Dataset: naruto handsign data (GitHub, ericwang10/naruto-hand-signs-identifier). Classes: bird hand sign, boar hand sign, dog hand sign, dragon hand sign, hare hand sign, horse hand sign, monkey hand sign.

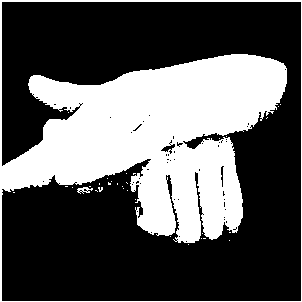
Label: dog hand sign

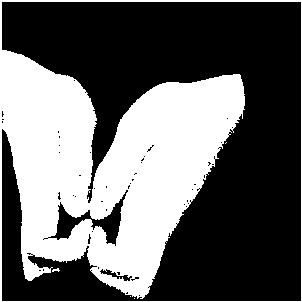
Label: boar hand sign

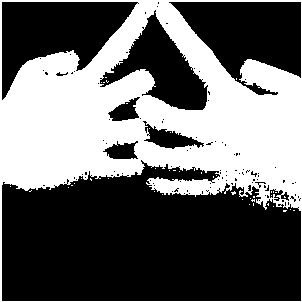
Label: horse hand sign

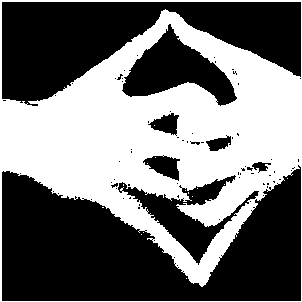
Label: dragon hand sign

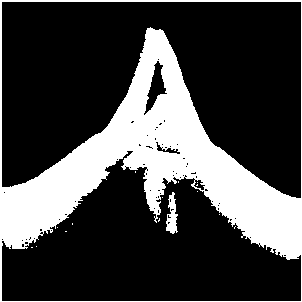
Label: bird hand sign

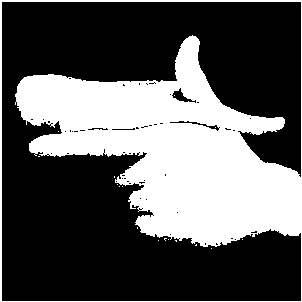
Label: hare hand sign
